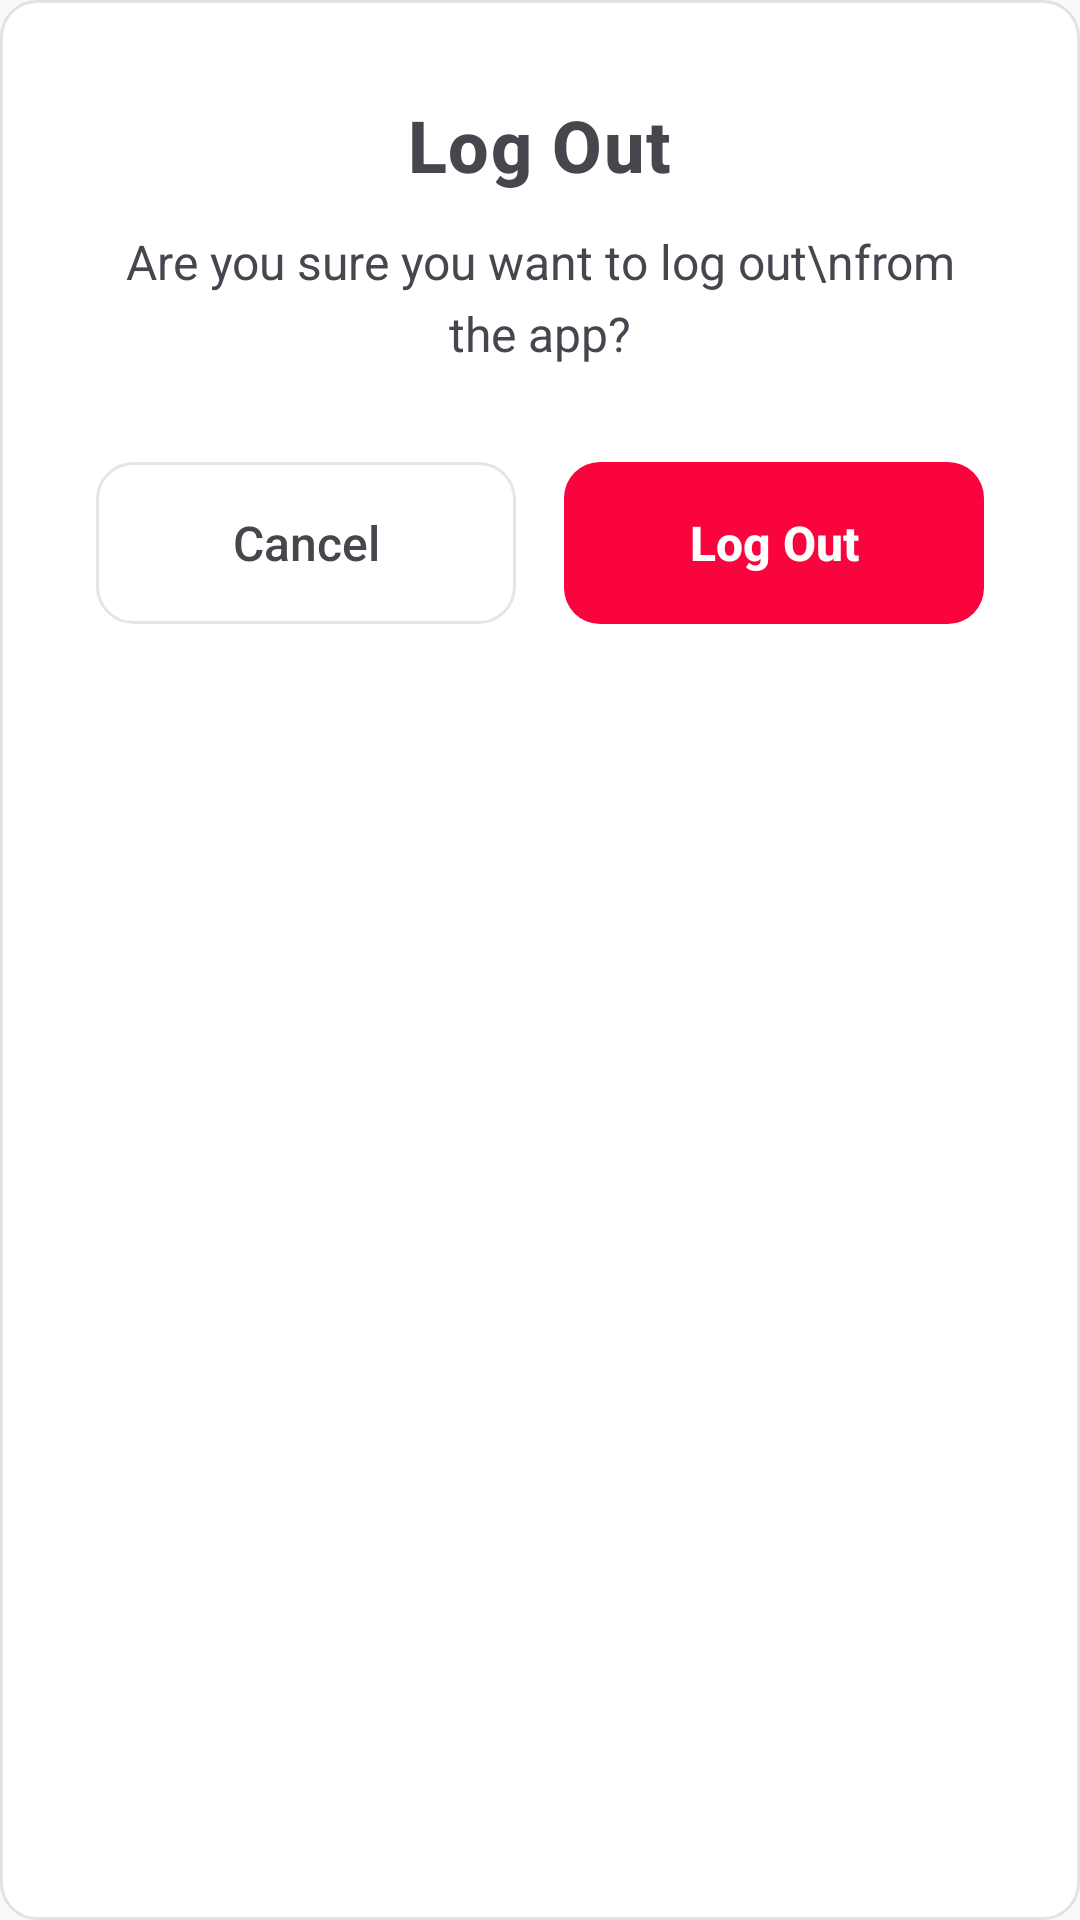

Reconstruct the res/layout file that produces this screen, plus the resources it refers to.
<!-- AndroidManifest.xml: application theme Theme.PillPal -->
<!-- res/layout/layout_logout_dialog.xml -->
<?xml version="1.0" encoding="utf-8"?>
<LinearLayout xmlns:android="http://schemas.android.com/apk/res/android"
    android:layout_width="match_parent"
    android:layout_height="wrap_content"
    android:background="@drawable/bg_white_rounded_card"
    android:orientation="vertical"
    android:padding="32dp">

    <TextView
        android:layout_width="wrap_content"
        android:layout_height="wrap_content"
        android:layout_gravity="center"
        android:text="Log Out"
        android:textColor="?android:attr/textColorPrimary"
        android:textSize="24sp"
        android:textStyle="bold"
        android:letterSpacing="0.02"
        android:fontFamily="sans-serif-medium" />

    <TextView
        android:layout_width="wrap_content"
        android:layout_height="wrap_content"
        android:layout_gravity="center"
        android:layout_marginTop="12dp"
        android:text="Are you sure you want to log out\nfrom the app?"
        android:textAlignment="center"
        android:textColor="?android:attr/textColorSecondary"
        android:textSize="16sp"
        android:lineHeight="24sp"
        android:fontFamily="sans-serif" />

    <LinearLayout
        android:layout_width="match_parent"
        android:layout_height="wrap_content"
        android:layout_marginTop="32dp"
        android:orientation="horizontal"
        android:weightSum="2">

        <androidx.appcompat.widget.AppCompatButton
            android:id="@+id/btnCancel"
            android:layout_width="0dp"
            android:layout_height="54dp"
            android:layout_marginEnd="8dp"
            android:layout_weight="1"
            android:background="@drawable/bg_white_rounded_card"
            android:text="Cancel"
            android:textAllCaps="false"
            android:textColor="?android:attr/textColorPrimary"
            android:textSize="16sp"
            android:fontFamily="sans-serif-medium"
            android:stateListAnimator="@null" />

        <androidx.appcompat.widget.AppCompatButton
            android:id="@+id/btnConfirmLogout"
            android:layout_width="0dp"
            android:layout_height="54dp"
            android:layout_marginStart="8dp"
            android:layout_weight="1"
            android:background="@drawable/logout_confirmation_btn_bg"
            android:backgroundTint="#FA043E"
            android:text="Log Out"
            android:textAllCaps="false"
            android:textColor="#FFFFFF"
            android:textSize="16sp"
            android:textStyle="bold"
            android:fontFamily="sans-serif-medium"
            android:stateListAnimator="@null" />

    </LinearLayout>
</LinearLayout>
<!-- resources referenced by this layout -->
<resources>
  <!-- drawable bg_white_rounded_card (drawable) -->
  <?xml version="1.0" encoding="utf-8"?>
  <shape xmlns:android="http://schemas.android.com/apk/res/android">
      <solid android:color="?attr/colorSurface" />
  
      <corners android:radius="12dp" />
  
      <stroke
          android:width="1dp"
          android:color="#1A000000" />
  </shape>
  <!-- drawable logout_confirmation_btn_bg (drawable) -->
  <?xml version="1.0" encoding="utf-8"?>
  <ripple xmlns:android="http://schemas.android.com/apk/res/android"
      android:color="#40FFFFFF"> <item>
      <shape android:shape="rectangle">
          <solid android:color="#FA043E" />
  
          <corners android:radius="12dp" />
  
      </shape>
  </item>
  </ripple>
  <style name="Theme.PillPal" parent="Base.Theme.PillPal" />
  <style name="Base.Theme.PillPal" parent="Theme.Material3.DayNight.NoActionBar">
          <item name="colorPrimary">@color/darkPurple</item>
          <item name="colorOnPrimary">@color/white</item>
          <item name="android:windowBackground">@color/light_bg</item>
          <item name="android:statusBarColor">@color/darkPurple</item>
  
          <item name="colorSurface">@color/white</item>
          <item name="android:textColorPrimary">@color/light_text_primary</item>
  
      </style>
  <color name="darkPurple">#6C63FF</color>
  <color name="white">#FFFFFF</color>
  <color name="light_bg">#F8F9FA</color>
  <color name="light_text_primary">#48464C</color>
</resources>
